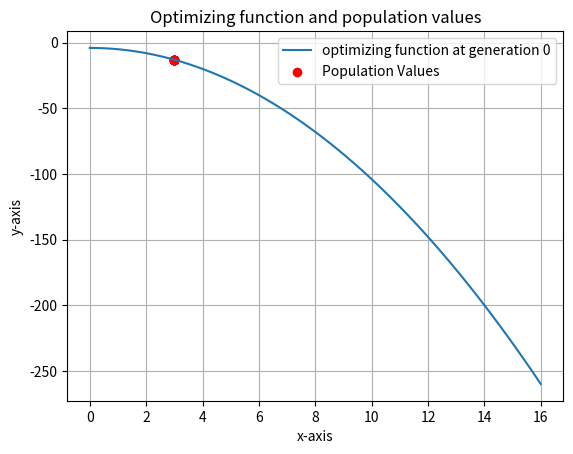

This figure's Python source:
# Implementation of a gentic algorithm to find the optimality of a given function

'''
Example function : f(x) = -x^2 + 15x
x in [0,15]

x is represented as a 4 bit binary number

Basic steps:

1. Generate a random population
2. Find fitness of each chromosome f(C)
3. Assign probabilities to each chromosome based on f(C)
4. Roulette wheel selection of the chromosomes
5. Choose a crosover probability to crossover
6. If crossover then choose a random point in the chromosome and exchange 
7. Random bit flip mutation

'''

import random
import numpy as np
import math
import matplotlib.pyplot as plt


# Function to convert a binary list to a single integer
def binary_to_int(binary_list):
    decimal_value = 0
    power = len(binary_list) - 1

    for digit in binary_list:
        decimal_value += digit * (2 ** power)
        power -= 1

    return decimal_value

def plot_fitness(function,discrete_x,discrete_y,lim_range,generation):
    # Create x values for the continuous function
    # Creating 100 values in the lim_range of 0 to 16
    x = np.linspace(0, lim_range+1, 100) 
    # Calculate the y values for the continuous function
    y_continuous = function(x)

    # Create the plot
    plt.plot(x, y_continuous, label='optimizing function at generation {0}'.format(generation))
    sc = plt.scatter(discrete_x, discrete_y, color='red', label='Population Values')

    # Add labels, title, and legend
    plt.xlabel('x-axis')
    plt.ylabel('y-axis')
    plt.title('Optimizing function and population values')
    plt.legend()

    # Display the plot
    plt.grid(True)
    return sc

def update(sc,discrete_x,discrete_y):
    print("discrete x : ",discrete_x)   
    plt.pause(0.1)
    sc.set_offsets(np.c_[discrete_x,discrete_y])
    plt.draw()

# Randomly initialize a population
def init_population(population_size, bits):
    population = []
    for _ in range(population_size):
        chromosome = [random.randint(0,1) for _ in range(bits)]
        population.append(chromosome)
    return population

# Calculate the fitness for the entire population
def get_fitness(population,fitness_fn):
    fitness = []
    int_values = []
    for chr in population:
        # Convert the list into an integer
        int_conv = binary_to_int(chr)
        int_values.append(int_conv)
        fitness.append(fitness_fn(int_conv))

    return fitness,int_values

# Select a randon individual based o roulette wheel selection               
def roulette_wheel_selection(fitness):
    # Determining the probabilities of selection
    fit_sum = sum(fitness)
    fitness_prob_weights = [1 - (fit/fit_sum )for fit in fitness]
    roulette_wheel = []
    roulette_wheel.append(fitness_prob_weights[0])

    # Generating a roulette wheel
    for fwi,fw in enumerate(fitness_prob_weights):
        if fwi != 0:
            roulette_wheel.append(roulette_wheel[fwi-1]+fw)
    print("roulette wheel weights : ",roulette_wheel)

    # Generate a random number
    rand_num = random.random()
    print("random number : ",rand_num)
    print("roulette wheel : ",roulette_wheel)
    for i,weight in enumerate(roulette_wheel):
        if rand_num  < weight:
            print("selected : ",i)
            return i

# Function to perform single point crossover in 2 inds
def single_point_crossover(parent1,parent2):
    # Ensure both parents have the same length
    assert len(parent1) == len(parent2)
    # Choosing a random poin to swap from 
    x = random.randint(0,len(parent1))
    # Randomly select a crossover point
    crossover_point = random.randint(1, len(parent1) - 1)

    # Perform crossover to create two offspring individuals
    offspring1 = parent1[:crossover_point] + parent2[crossover_point:]
    offspring2 = parent2[:crossover_point] + parent1[crossover_point:]

    return offspring1, offspring2

# Defining bitflip mutation
def bitflip_mutation(chromosome,mutation_rate):
    for i,chrome in enumerate(chromosome):
        # Generate a random number
        random_mutation_num = random.random()
        if random_mutation_num < mutation_rate:
            if chrome == 0:
                chromosome[i] = 1
            else:
                chromosome[i] = 0
    return chromosome



def genetic_optimize(fitness_fn,population_size,crossover_rate,mutation_rate,lim_range,total_generations):
    plt.show()
    # Finding the number of bits required to initialize the population
    bits = int(math.log2(lim_range)+1)
    # Generating a random popultation 
    population = init_population(population_size,bits)
    print("Initial population : ",population)
    fitness,int_values = get_fitness(population,fitness_fn)
    # Plotting the fitness function and fitness of the population
    plt_sc = plot_fitness(fitness_fn,int_values,fitness,lim_range,0)

    # Running the genetic algorithm for a set of generations
    for generation_i in range(total_generations):

        new_generation = []

        while len(new_generation) < population_size:
            # selecting 2 random individuals for crossover
            ind1 = roulette_wheel_selection(fitness)
            ind2 = roulette_wheel_selection(fitness)  

            # Setting a random probability for genetic crossover
            crossover_prob = random.random()
            if crossover_prob < crossover_rate:
                offspring1, offspring2 = single_point_crossover(population[ind1], population[ind2])

                # Random mutation
                mutant_1 = bitflip_mutation(offspring1,mutation_rate)
                mutant_2 = bitflip_mutation(offspring2,mutation_rate)

                new_generation.append(mutant_1)
                new_generation.append(mutant_2)
        
        population = new_generation.copy()
        fitness,int_values = get_fitness(population,fitness_fn)

        # Plotting the fitness function and fitness of the population
        update(plt_sc,int_values,fitness)

        for i in fitness:
            print(i, end = " ")

    return max(fitness),population[fitness.index(max(fitness))]
    

def main():
    POPULATION_SIZE = 10
    CROSSOVER_RATE = 0.7
    MUTATION_RATE = 0.01
    FITNESS_FN = lambda x : -1*(x)**2 - 4
    LIM_RANGE = 15

    TOTAL_GENERATIONS = 100

    max_value, x_value = genetic_optimize(FITNESS_FN,POPULATION_SIZE,CROSSOVER_RATE,MUTATION_RATE,LIM_RANGE,TOTAL_GENERATIONS)
    print("Max value by genetic = {0} for x = {1} ".format(max_value,x_value))

main()

